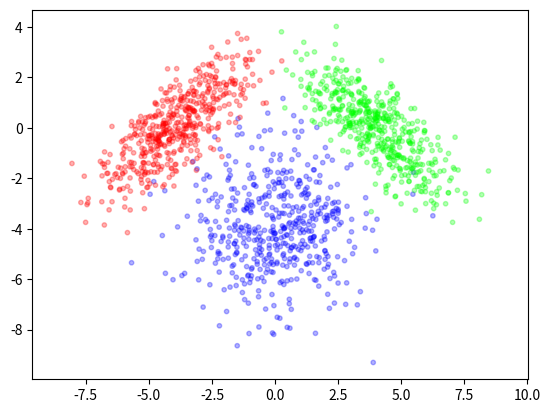

Generate this figure with matplotlib:
import matplotlib.pyplot as plt
import numpy as np
from scipy.stats import norm
from scipy.stats import multivariate_normal

rng = np.random.RandomState(5)


def gen_data():
    global rng
    N = 500
    m1 = [0, -4]
    c1 = [[3, 0],
          [0, 3]]  # diagonal covariance
    x1, y1 = rng.multivariate_normal(m1, c1, N).T
    cl1 = [0] * N

    m2 = [4, 0]
    c2 = [[2, -1.5],
          [-1.5, 2]]  # diagonal covariance
    x2, y2 = rng.multivariate_normal(m2, c2, N).T
    cl2 = [1] * N

    m3 = [-4, 0]
    c3 = [[2, 1.5],
          [1.5, 2]]  # diagonal covariance
    x3, y3 = rng.multivariate_normal(m3, c3, N).T
    cl3 = [2] * N

    c = cl1 + cl2 + cl3
    x = x1.tolist() + x2.tolist() + x3.tolist()
    y = y1.tolist() + y2.tolist() + y3.tolist()

    return list(zip(x, y)), c


def draw(x, c, means=None):
    plt.clf()
    ctype = [(0, 0, 1), (0, 1, 0), (1, 0, 0)]
    colors = []
    for ci in c:
        colors.append(ctype[ci % len(ctype)])
    plt.scatter([xi[0] for xi in x],
                [xi[1] for xi in x],
                c=colors, alpha=0.3, s=10)
    if means is not None:
        plt.scatter([m[0] for m in means],
                    [m[1] for m in means],
                    c=ctype, alpha=1, s=40)
    plt.axis('equal')
    plt.show()


def init_means():
    global rng
    means = []
    for i in range(3):
        means.append([
            4 * (rng.rand() - 0.5),
            4 * (rng.rand() - 0.5),
        ])
    return means


def init_varis():
    global rng
    means = []
    for i in range(3):
        means.append([
            [1, 0],
            [0, 1],
        ])
    return means


def kmean():
    global rng
    means = init_means()
    x, c = gen_data()
    draw(x, c)
    # TODO K Means


def em_clustering():
    global rng
    means = init_means()
    varis = init_varis()
    x, c = gen_data()
    draw(x, c)
    # TODO EM Clustering


if __name__ == '__main__':
    pass
    kmean()
    #em_clustering()
